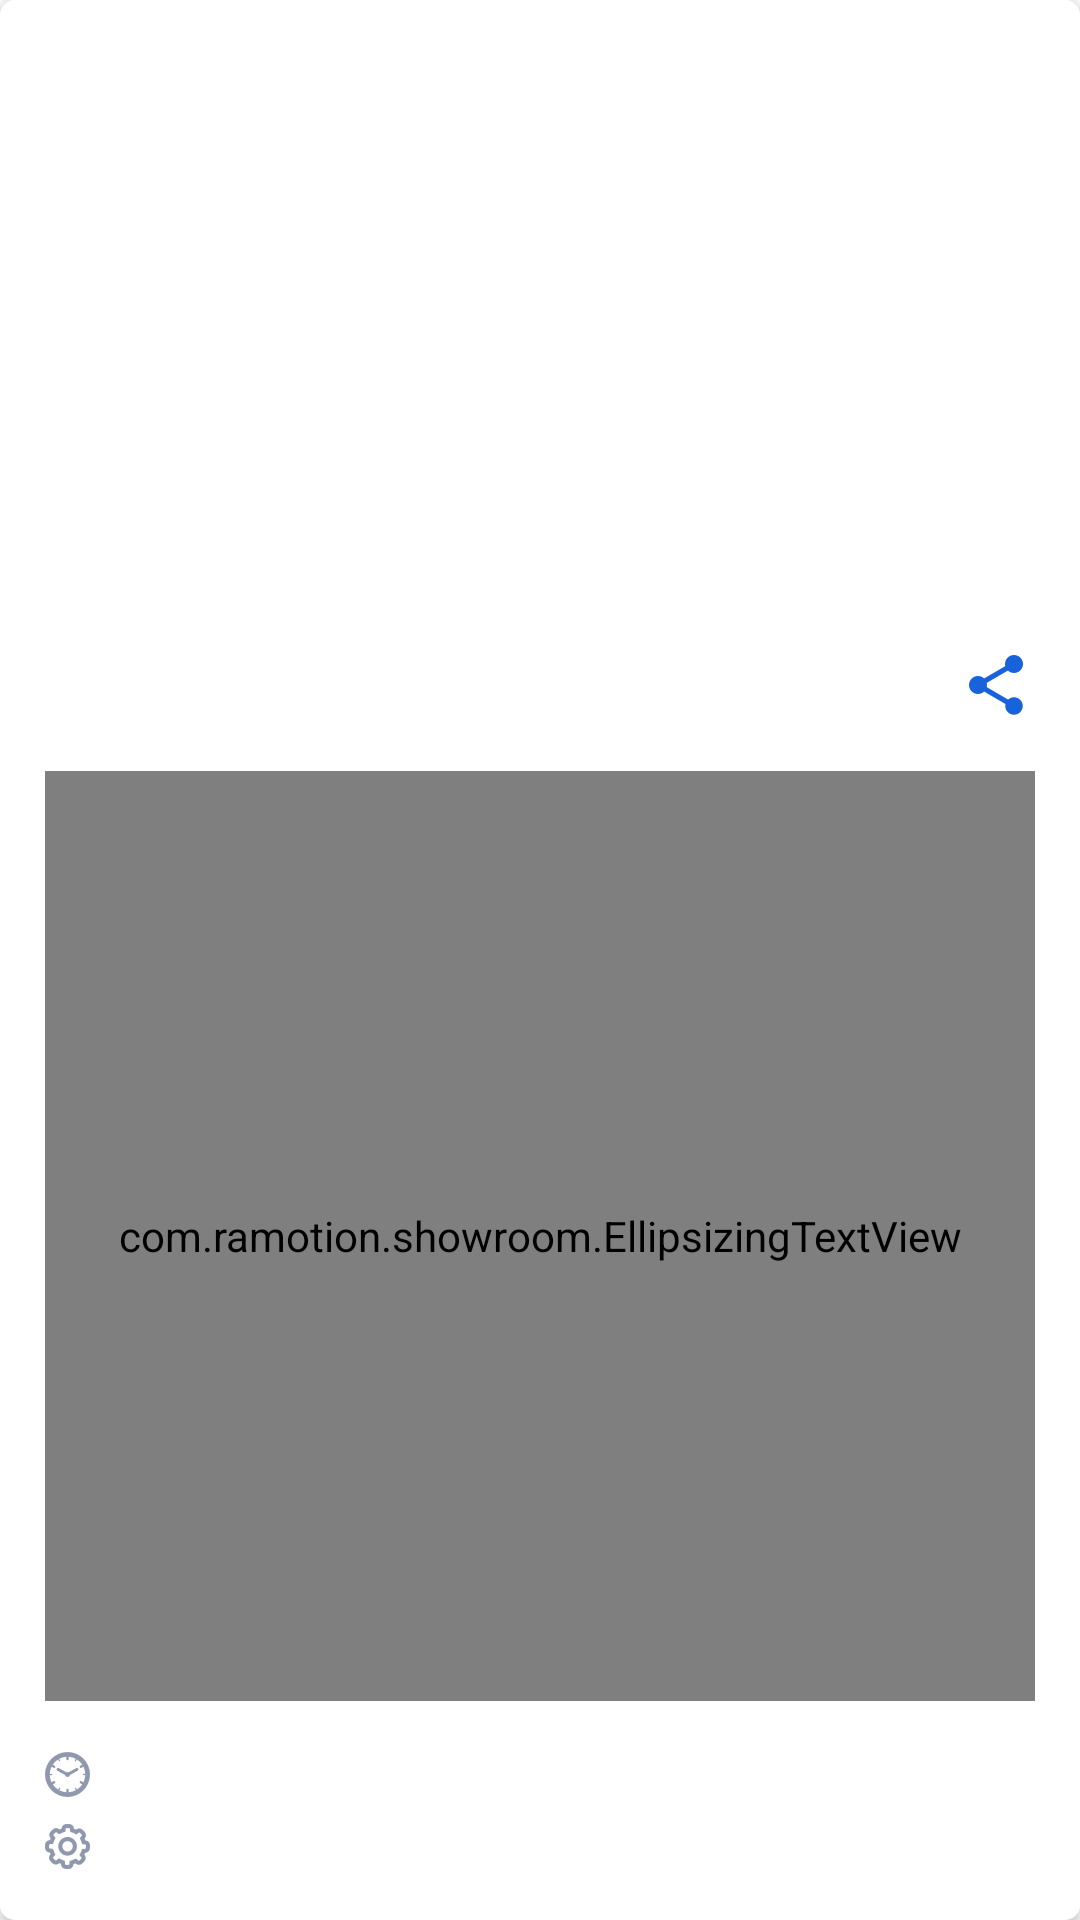

The Android layout XML behind this screen, and the referenced resources:
<!-- AndroidManifest.xml: fallback theme Theme.MaterialComponents.DayNight.NoActionBar -->
<!-- res/layout/sr_slider_card_layout.xml -->
<?xml version="1.0" encoding="utf-8"?>
<androidx.cardview.widget.CardView xmlns:android="http://schemas.android.com/apk/res/android"
    xmlns:app="http://schemas.android.com/apk/res-auto"
    android:layout_width="match_parent"
    android:layout_height="match_parent"
    app:cardCornerRadius="5dp">

    <LinearLayout
        android:layout_width="match_parent"
        android:layout_height="match_parent"
        android:background="@color/sr_content_bg"
        android:orientation="vertical">

        <ImageView
            android:id="@+id/sr_slider_card_image"
            android:layout_width="match_parent"
            android:layout_height="200dp"
            android:scaleType="centerCrop" />

        
        <LinearLayout
            android:layout_width="match_parent"
            android:layout_height="wrap_content"
            android:layout_margin="@dimen/sr_slider_card_padding"
            android:background="@android:color/transparent"
            android:gravity="center_vertical"
            android:orientation="horizontal">

            <TextView
                android:id="@+id/sr_slider_card_title_text"
                android:layout_width="0dp"
                android:layout_height="wrap_content"
                android:layout_weight="1"
                android:ellipsize="marquee"
                android:singleLine="true"
                android:textAppearance="@style/SrSliderCardTitleText" />

            <ImageButton
                android:id="@+id/sr_slider_card_share_btn"
                android:layout_width="20dp"
                android:layout_height="20dp"
                android:layout_margin="3dp"
                android:background="@color/sr_content_bg"
                android:src="@drawable/sr_share_icon" />

        </LinearLayout>

        
        <com.ramotion.showroom.EllipsizingTextView
            android:id="@+id/sr_slider_card_description_text"
            android:layout_width="match_parent"
            android:layout_height="0dp"
            android:layout_marginBottom="@dimen/sr_slider_card_padding"
            android:layout_marginEnd="@dimen/sr_slider_card_padding"
            android:layout_marginStart="@dimen/sr_slider_card_padding"
            android:layout_weight="1"
            android:background="@android:color/transparent"
            android:textAppearance="@style/SrSliderCardDescriptionText" />

        
        <TextView
            android:id="@+id/sr_slider_card_time_note_text"
            android:layout_width="wrap_content"
            android:layout_height="wrap_content"
            android:layout_marginBottom="5dp"
            android:layout_marginEnd="@dimen/sr_slider_card_padding"
            android:layout_marginStart="@dimen/sr_slider_card_padding"
            android:background="@android:color/transparent"
            android:drawablePadding="10dp"
            android:drawableStart="@drawable/sr_hours_icon"
            android:textAppearance="@style/SrSliderCardNoteText" />

        
        <TextView
            android:id="@+id/sr_slider_card_tech_note_text"
            android:layout_width="wrap_content"
            android:layout_height="wrap_content"
            android:layout_marginBottom="@dimen/sr_slider_card_padding"
            android:layout_marginEnd="@dimen/sr_slider_card_padding"
            android:layout_marginStart="@dimen/sr_slider_card_padding"
            android:background="@android:color/transparent"
            android:drawablePadding="10dp"
            android:drawableStart="@drawable/sr_technology_icon"
            android:textAppearance="@style/SrSliderCardNoteText" />

    </LinearLayout>


</androidx.cardview.widget.CardView>
<!-- resources referenced by this layout -->
<resources>
  <color name="sr_content_bg">#ffffff</color>
  <dimen name="sr_slider_card_padding">15dp</dimen>
  <!-- drawable sr_hours_icon: png bitmap (drawable-hdpi, 1193 bytes) -->
  <!-- drawable sr_share_icon: png bitmap (drawable-hdpi, 876 bytes) -->
  <!-- drawable sr_technology_icon: png bitmap (drawable-hdpi, 1328 bytes) -->
  <style name="SrSliderCardDescriptionText">
          <item name="android:textSize">16sp</item>
          <item name="android:textColor">@color/sr_main_text</item>
          <item name="android:textStyle">normal</item>
      </style>
  <style name="SrSliderCardNoteText">
          <item name="android:textSize">14sp</item>
          <item name="android:textStyle">normal</item>
          <item name="android:textColor">@color/sr_slider_card_note_text</item>
      </style>
  <style name="SrSliderCardTitleText">
          <item name="android:textSize">20sp</item>
          <item name="android:textColor">@color/sr_main_text</item>
          <item name="android:textStyle">bold</item>
      </style>
  <color name="sr_main_text">#232323</color>
  <color name="sr_slider_card_note_text">#a3a3a3</color>
</resources>
